Run: headless pygame with SDL's dummy video driver; simulated clock (each Clock.tick advances the game by its frame time, no real sleeping); random seed 0; keys injected as events and as key.get_pressed() state; no mouse input.
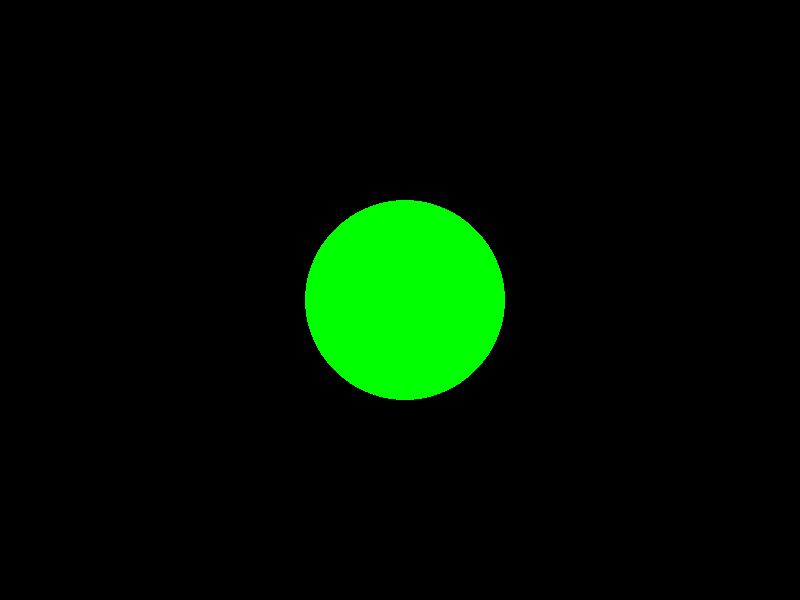
Frame 1 of 4 · flips 1–60 · no input
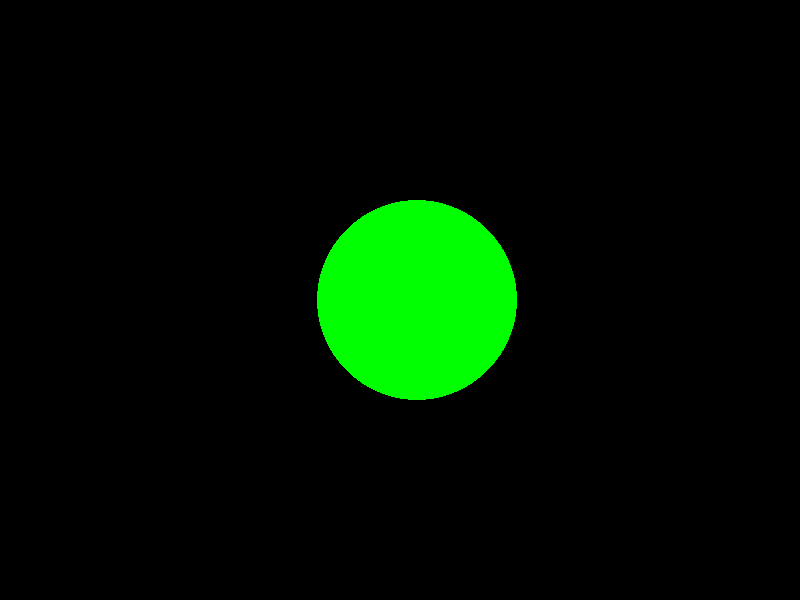
Frame 2 of 4 · flips 61–180 · tapped SPACE, RETURN · held RIGHT (→), D
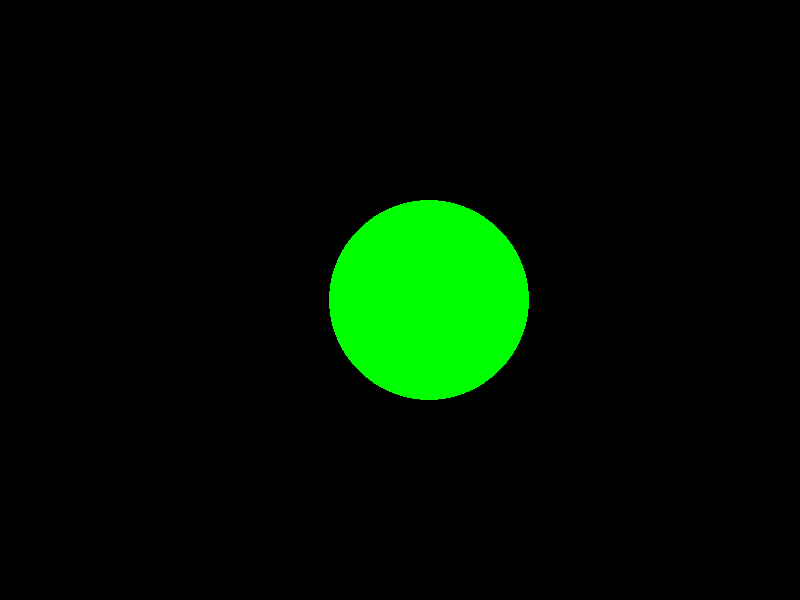
Frame 3 of 4 · flips 181–300 · held DOWN (↓), S
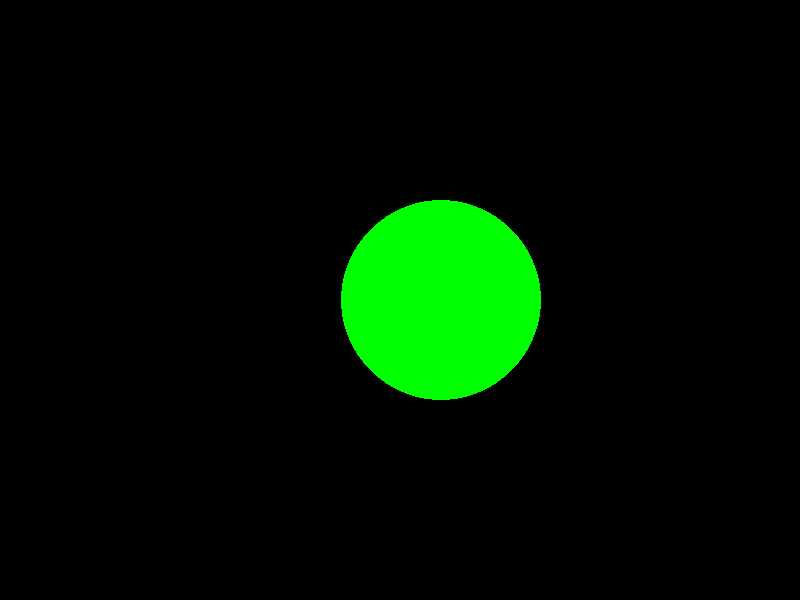
Frame 4 of 4 · flips 301–420 · held LEFT (←), A, UP (↑), W

The pygame program that drew these frames:

import pygame

pygame.init()
largura_tela = 800
altura_tela = 600
tela = pygame.display.set_mode((largura_tela, altura_tela))

#circle
posx = 400

terminou = False
while not terminou:

    # Atualiza o desenho na tela
    pygame.display.update()

    # Checar os eventos do mouse aqui:
    for event in pygame.event.get():
        if event.type == pygame.QUIT:
            terminou = True

    posx -= -0.1

    if posx <= 0:
        posx = 800

    if posx >= 800:
        posx = 0

    tela.fill((0, 0, 0))

    # desenha o quadrado em sua nova posição
    pygame.draw.circle(tela, (0, 255, 0), (posx, 300), 100)

# Finaliza a janela do jogo
pygame.display.quit()
# Finaliza o pygame
pygame.quit()
